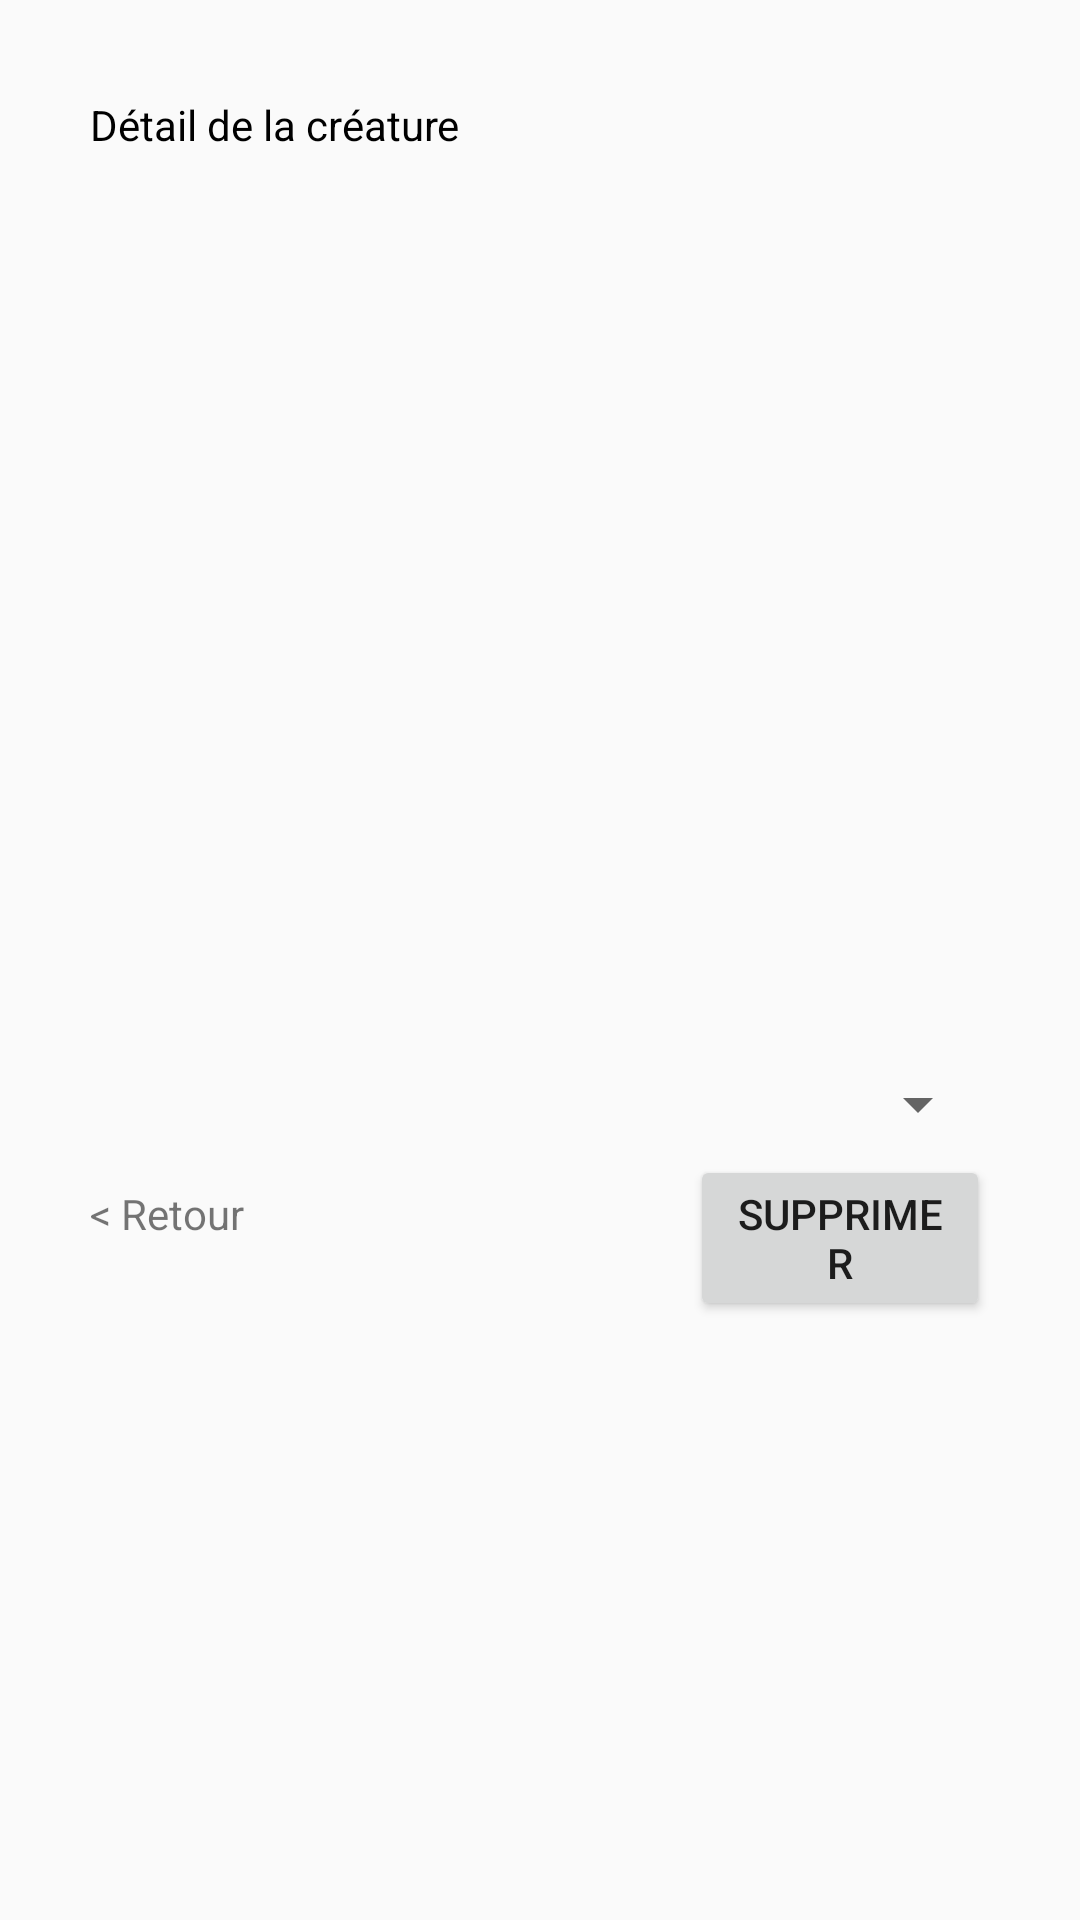

This screen was rendered from an Android layout file. Write that file and the resources it references.
<!-- AndroidManifest.xml: application theme AppTheme -->
<!-- res/layout/activity_detail_creature.xml -->
<?xml version="1.0" encoding="utf-8"?>
<LinearLayout xmlns:android="http://schemas.android.com/apk/res/android"
    xmlns:app="http://schemas.android.com/apk/res-auto"
    xmlns:tools="http://schemas.android.com/tools"
    android:layout_width="match_parent"
    android:layout_height="match_parent"
    android:orientation="vertical"
    tools:context="com.example.mbds.barcodebattler.DetailCreature"
    android:background="@drawable/background5">

    <include layout="@layout/header" />




    <LinearLayout
        android:layout_width="match_parent"
        android:layout_height="wrap_content"
        android:layout_marginLeft="30dp"
        android:layout_marginRight="30dp"
        android:layout_marginTop="5dp"
        android:orientation="vertical">

        <TextView
            android:layout_width="wrap_content"
            android:layout_height="wrap_content"
            android:text="Détail de la créature"
            android:textColor="@android:color/black"/>

        <LinearLayout
            android:layout_width="match_parent"
            android:layout_height="wrap_content"
            android:orientation="horizontal"
            android:weightSum="5">
            <ImageView
                android:id="@+id/image"
                android:layout_width="100dp"
                android:layout_height="100dp"/>



            <LinearLayout
                android:layout_width="0dp"
                android:layout_height="wrap_content"
                android:layout_weight="3"
                android:orientation="vertical">
                <TextView
                    android:id="@+id/nom"
                    android:layout_width="wrap_content"
                    android:layout_height="wrap_content"
                    android:layout_marginLeft="5dp"
                    android:textStyle="bold"
                    />

                <TextView android:id="@+id/pv"
                    android:layout_width="wrap_content"
                    android:layout_height="wrap_content"
                    android:layout_marginLeft="5dp"
                    android:textColor="@android:color/black"
                   />
                <TextView android:id="@+id/attaque"
                    android:layout_width="wrap_content"
                    android:layout_height="wrap_content"
                    android:layout_marginLeft="5dp"
                    android:textColor="@android:color/black"
                   />
                <TextView android:id="@+id/defense"
                    android:layout_width="wrap_content"
                    android:layout_height="wrap_content"
                    android:layout_marginLeft="5dp"
                    android:textColor="@android:color/black"
                   />



            </LinearLayout>
        </LinearLayout>

        <ListView
            android:id="@+id/equipements"
            android:layout_width="match_parent"
            android:layout_height="200dp">

        </ListView>

        <Spinner
            android:id="@+id/spinner"
            style="@style/spinner_style"
            android:layout_width="fill_parent"
            android:layout_height="wrap_content"
            android:layout_marginLeft="30dp"
            android:layout_marginTop="5dp"
            android:spinnerMode="dropdown" />

    </LinearLayout>

    <LinearLayout
        android:layout_width="match_parent"
        android:layout_height="wrap_content"
        android:layout_marginLeft="30dp"
        android:layout_marginRight="30dp"
        android:layout_marginTop="5dp"
        android:orientation="horizontal"
        android:weightSum="3">

        <TextView
            android:id="@+id/retour"
            android:layout_width="0dp"
            android:layout_height="wrap_content"
            android:layout_weight="1"
            android:text="&lt; Retour" />

        <View
            android:layout_width="0dp"
            android:layout_height="0dp"
            android:layout_weight="1" />
        <Button
            android:id="@+id/suppression"
            android:layout_width="0dp"
            android:layout_height="wrap_content"
            android:layout_weight="1"
            android:text="Supprimer"
            />




    </LinearLayout>

</LinearLayout>
<!-- res/layout/header.xml (included above) -->
<?xml version="1.0" encoding="utf-8"?>
<LinearLayout xmlns:android="http://schemas.android.com/apk/res/android"
    android:layout_width="match_parent"
    android:layout_height="wrap_content"
    android:orientation="horizontal"
    android:weightSum="3">

    <View
        android:layout_width="0dp"
        android:layout_height="0dp"
        android:layout_weight="1"/>
    <TextView android:id="@+id/title"
        android:layout_width="0dp"
        android:layout_height="wrap_content"
        android:layout_weight="1"
        android:textSize="20sp"
        android:textColor="@android:color/black"/>
    <View
        android:layout_width="0dp"
        android:layout_height="0dp"
        android:layout_weight="1"/>

</LinearLayout>
<!-- resources referenced by this layout -->
<resources>
  <style name="spinner_style">
          <item name="android:paddingLeft">0dp</item>
          <item name="android:dropDownWidth">533dp</item>
          <item name="android:showDividers">none</item>
          <item name="android:dividerHeight">0dp</item>
          <item name="android:dropDownHeight">70dp</item>
          <item name="android:scrollbarAlwaysDrawVerticalTrack">true</item>
          <item name="android:dropDownSelector">@android:color/white</item>
      </style>
  <style name="AppTheme" parent="Theme.AppCompat.Light.DarkActionBar">
          
          <item name="colorPrimary">@color/colorPrimary</item>
          <item name="colorPrimaryDark">@color/colorPrimaryDark</item>
          <item name="colorAccent">@color/colorAccent</item>
      </style>
  <!-- not gathered from this repository: default colours our renderer supplied (Android Studio template values) -->
  <color name="colorPrimary">#FF6200EE</color>
  <color name="colorPrimaryDark">#FF3700B3</color>
  <color name="colorAccent">#FF03DAC5</color>
</resources>
